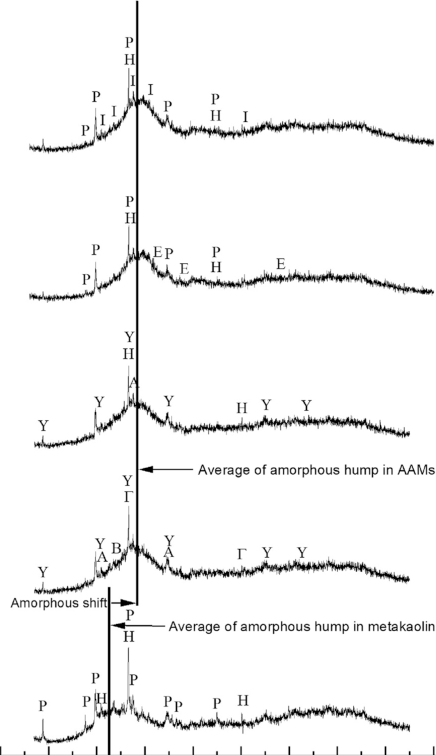

Values plotted in this chart, from the file beside it:
x, y, pixel_x, pixel_y, gap_before
6.21, 0.2185, 126, 707, 0
9.1, 0.2172, 140, 708, 0
12.21, 0.2212, 155, 705, 0
15.31, 0.2305, 170, 698, 0
17.79, 0.2397, 182, 691, 0
19.45, 0.2543, 190, 680, 0
20.69, 0.245, 196, 687, 0
21.93, 0.2596, 202, 676, 0
23.59, 0.2649, 210, 672, 0
25.24, 0.2768, 218, 663, 0
26.69, 0.294, 225, 650, 0
27.31, 0.3139, 228, 635, 0
29.38, 0.2887, 238, 654, 1
30.62, 0.2675, 244, 670, 0
32.28, 0.253, 252, 681, 0
34.97, 0.2424, 265, 689, 0
38.07, 0.2344, 280, 695, 0
42.21, 0.2331, 300, 696, 0
46.34, 0.2344, 320, 695, 0
50.48, 0.2384, 340, 692, 0
54.62, 0.2424, 360, 689, 0
58.76, 0.2437, 380, 688, 0
62.9, 0.2464, 400, 686, 0
67.03, 0.2424, 420, 689, 0
71.17, 0.2358, 440, 694, 0
75.31, 0.2305, 460, 698, 0
79.45, 0.2199, 480, 706, 0
83.59, 0.2119, 500, 712, 0
